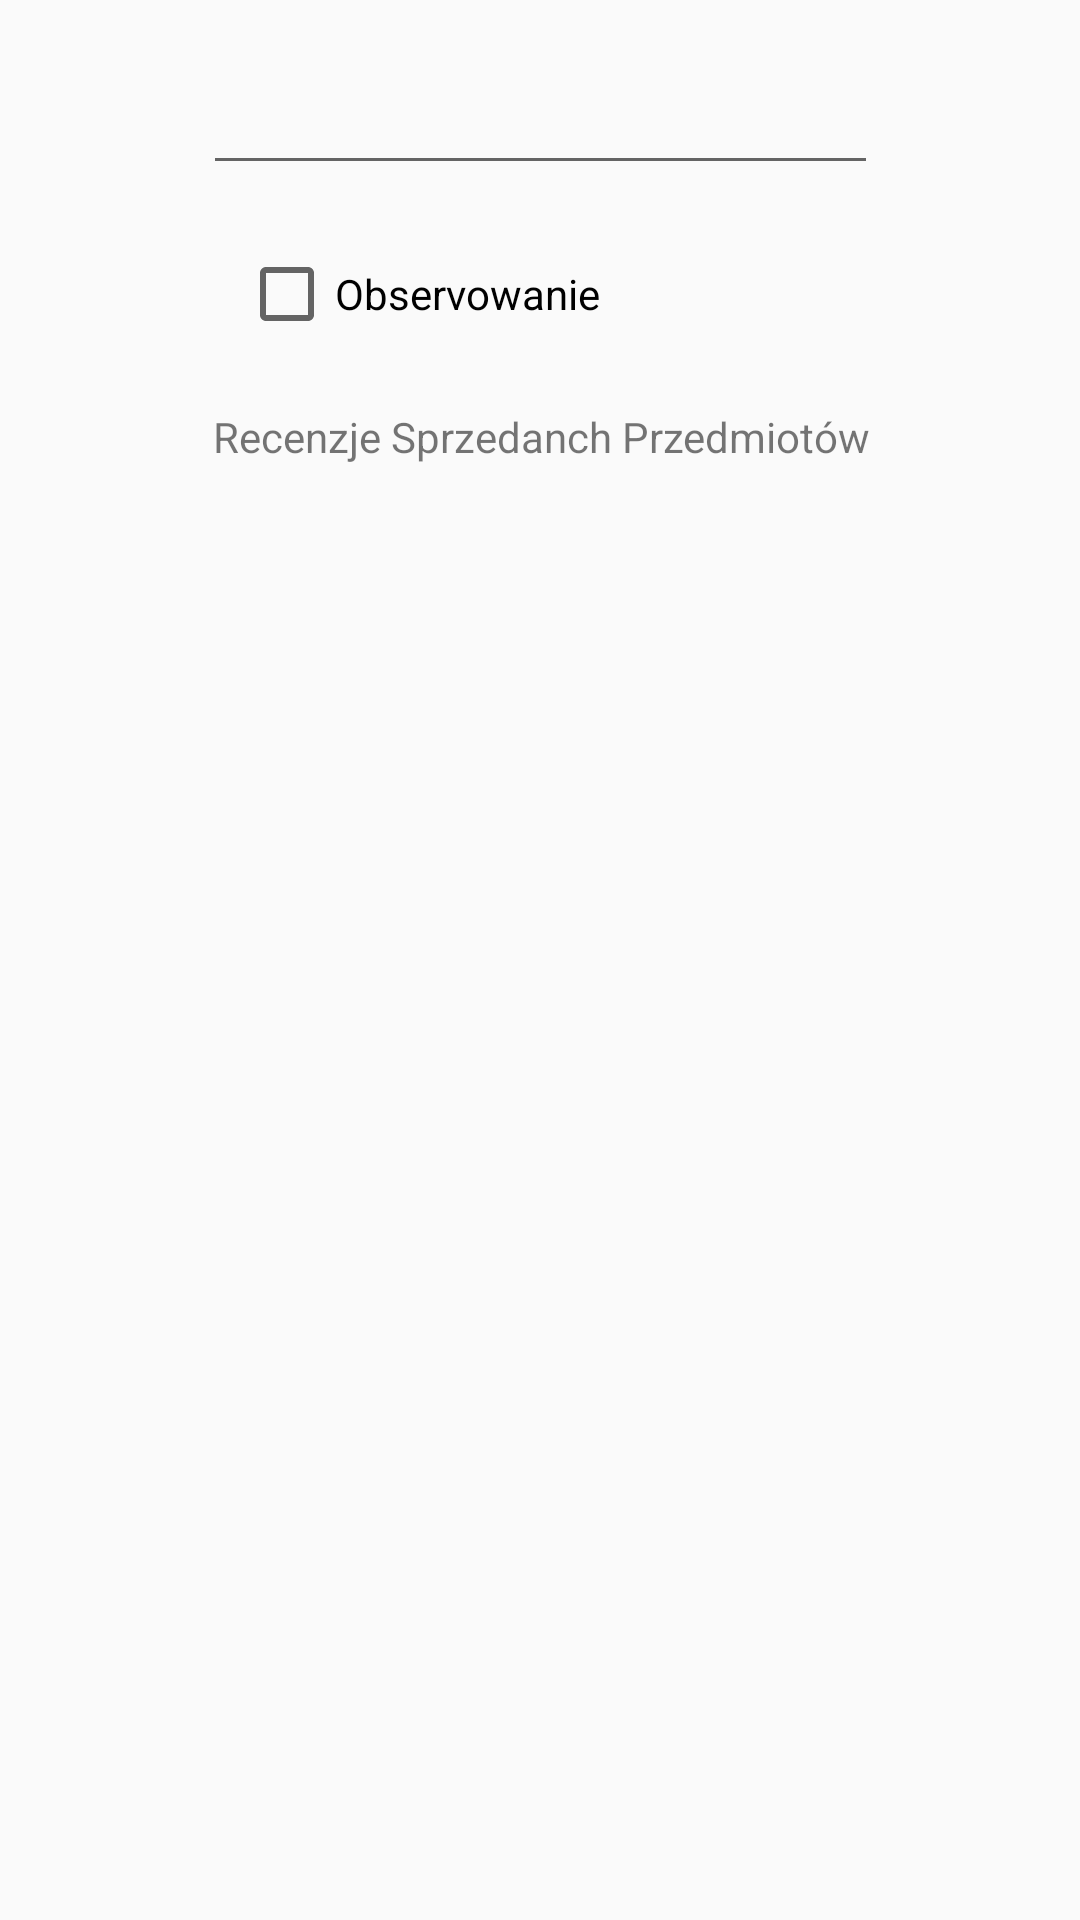

Here is an Android app screen rendered from its layout file. Give the layout XML and the strings, colors and styles it references.
<!-- AndroidManifest.xml: application theme Theme.PAMProjekt -->
<!-- res/layout/fragment_seller_list.xml -->
<?xml version="1.0" encoding="utf-8"?>
<androidx.constraintlayout.widget.ConstraintLayout xmlns:android="http://schemas.android.com/apk/res/android"
    xmlns:app="http://schemas.android.com/apk/res-auto"
    xmlns:tools="http://schemas.android.com/tools"
    android:layout_width="match_parent"
    android:layout_height="match_parent">

    <TextView
        android:id="@+id/textView2"
        android:layout_width="221dp"
        android:layout_height="35dp"
        android:layout_marginTop="8dp"
        android:text="Recenzje Sprzedanch Przedmiotów"
        app:layout_constraintEnd_toEndOf="parent"
        app:layout_constraintHorizontal_bias="0.51"
        app:layout_constraintStart_toStartOf="parent"
        app:layout_constraintTop_toBottomOf="@+id/checkBox" />

    <EditText
        android:id="@+id/editTextText6"
        android:layout_width="225dp"
        android:layout_height="55dp"
        android:ems="10"
        android:inputType="text"
        android:text="@+id/username"
        app:layout_constraintBottom_toTopOf="@+id/checkBox"
        app:layout_constraintEnd_toEndOf="parent"
        app:layout_constraintStart_toStartOf="parent"
        app:layout_constraintTop_toTopOf="parent" />


    <CheckBox
        android:id="@+id/checkBox"
        android:layout_width="211dp"
        android:layout_height="60dp"
        android:layout_marginTop="68dp"
        android:text="Observowanie"
        app:layout_constraintEnd_toEndOf="parent"
        app:layout_constraintHorizontal_bias="0.535"
        app:layout_constraintStart_toStartOf="parent"
        app:layout_constraintTop_toTopOf="parent" />

    <androidx.recyclerview.widget.RecyclerView
        android:id="@+id/list"
        android:name="com.example.pam_projekt.SellerFragment"
        android:layout_width="match_parent"
        android:layout_height="573dp"
        app:layoutManager="LinearLayoutManager"
        app:layout_constraintBottom_toBottomOf="parent"
        app:layout_constraintEnd_toEndOf="parent"
        app:layout_constraintHorizontal_bias="0.466"
        app:layout_constraintStart_toStartOf="parent"
        app:layout_constraintTop_toBottomOf="@+id/textView2"
        app:layout_constraintVertical_bias="0.578"
        tools:listitem="@layout/fragment_seller" />

</androidx.constraintlayout.widget.ConstraintLayout>
<!-- res/layout/fragment_seller.xml (included above) -->
<?xml version="1.0" encoding="utf-8"?>
<androidx.constraintlayout.widget.ConstraintLayout xmlns:android="http://schemas.android.com/apk/res/android"
    xmlns:app="http://schemas.android.com/apk/res-auto"
    xmlns:tools="http://schemas.android.com/tools"
    android:layout_width="match_parent"
    android:layout_height="match_parent">

    <EditText
        android:id="@+id/editTextText2"
        android:layout_width="wrap_content"
        android:layout_height="wrap_content"
        android:ems="10"
        android:inputType="text"
        android:text="Sprzedany Produkt"
        app:layout_constraintEnd_toEndOf="parent"
        app:layout_constraintStart_toStartOf="parent"
        app:layout_constraintTop_toTopOf="parent" />

    <EditText
        android:id="@+id/editTextNumber"
        android:layout_width="211dp"
        android:layout_height="66dp"
        android:layout_marginTop="12dp"
        android:ems="10"
        android:hint="0-5"
        android:inputType="number"
        app:layout_constraintEnd_toEndOf="parent"
        app:layout_constraintHorizontal_bias="0.165"
        app:layout_constraintStart_toEndOf="@+id/textView3"
        app:layout_constraintTop_toBottomOf="@+id/editTextText2" />

    <TextView
        android:id="@+id/textView3"
        android:layout_width="wrap_content"
        android:layout_height="wrap_content"
        android:layout_marginStart="40dp"
        android:text="Ocena"
        app:layout_constraintBottom_toBottomOf="@+id/editTextNumber"
        app:layout_constraintEnd_toStartOf="@+id/editTextText2"
        app:layout_constraintStart_toStartOf="parent"
        app:layout_constraintTop_toBottomOf="@+id/editTextText2" />
</androidx.constraintlayout.widget.ConstraintLayout>
<!-- resources referenced by this layout -->
<resources>
  <style name="Theme.PAMProjekt" parent="Theme.AppCompat.Light.NoActionBar" />
</resources>
